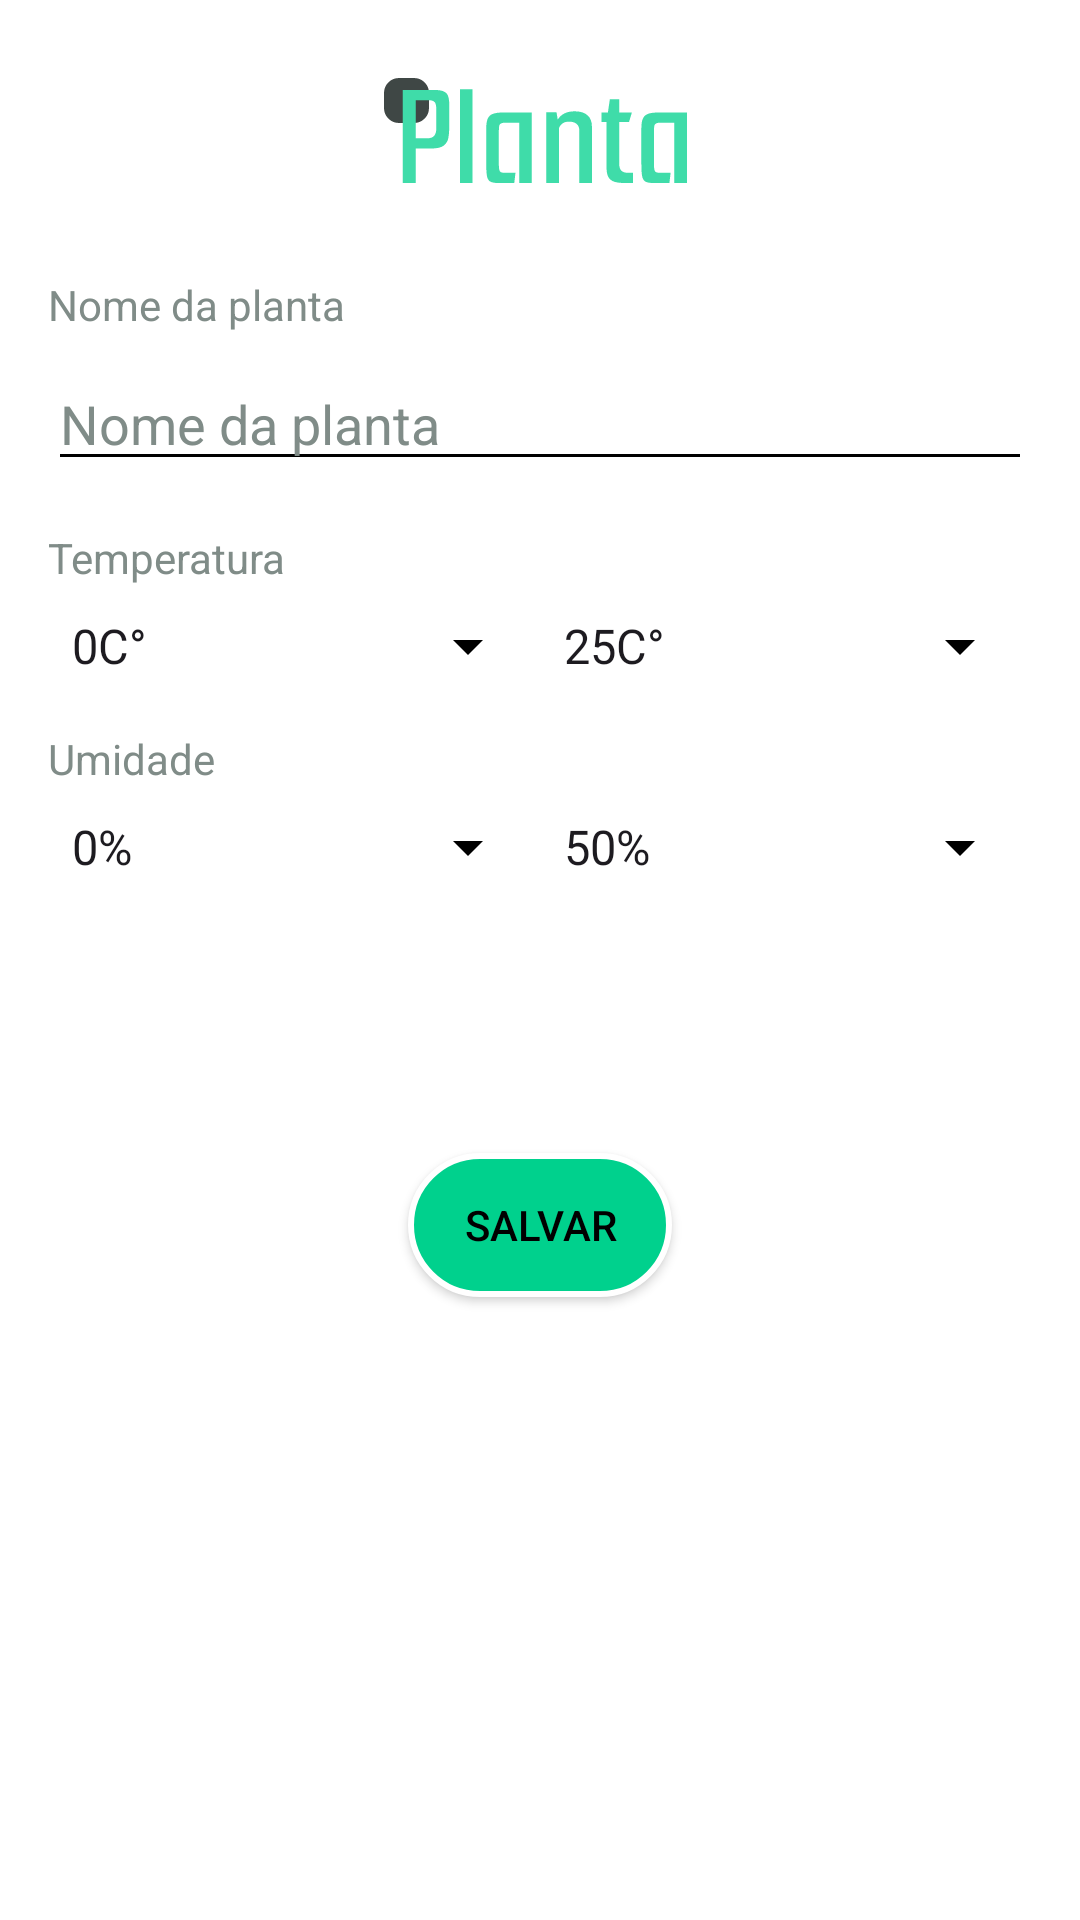

The Android layout XML behind this screen, and the referenced resources:
<!-- AndroidManifest.xml: application theme Theme.GreenConnect -->
<!-- res/layout/activity_criar_planta.xml -->
<?xml version="1.0" encoding="utf-8"?>
<androidx.constraintlayout.widget.ConstraintLayout xmlns:android="http://schemas.android.com/apk/res/android"
    xmlns:app="http://schemas.android.com/apk/res-auto"
    xmlns:tools="http://schemas.android.com/tools"
    android:id="@+id/main"
    android:layout_width="match_parent"
    android:layout_height="match_parent"
    tools:context=".CriarPlanta">

    <LinearLayout
        android:layout_width="match_parent"
        android:layout_height="match_parent"
        android:orientation="vertical"
        android:background="@color/white"
        android:padding="16dp">

        <ImageView
            android:id="@+id/logo"
            android:layout_width="wrap_content"
            android:layout_height="wrap_content"
            android:src="@drawable/group_20"
            android:layout_gravity="center"
            android:contentDescription="Logo Planta"
            android:layout_marginBottom="16dp"/>

        <TextView
            android:id="@+id/label_nome"
            android:layout_width="wrap_content"
            android:layout_height="wrap_content"
            android:text="Nome da planta"
            android:textColor="@color/Cinza"
            android:layout_marginBottom="8dp"/>

        <EditText
            android:id="@+id/nome_planta"
            android:layout_width="match_parent"
            android:layout_height="wrap_content"
            android:hint="Nome da planta"
            android:textColorHint="@color/Cinza"
            android:backgroundTint="@color/black"
            android:textColor="@color/black"
            android:layout_marginBottom="16dp"/>

        <TextView
            android:id="@+id/label_temperatura"
            android:layout_width="wrap_content"
            android:layout_height="wrap_content"
            android:text="Temperatura"
            android:textColor="@color/Cinza"
            android:layout_marginBottom="8dp"/>

        <LinearLayout
            android:layout_width="match_parent"
            android:layout_height="wrap_content"
            android:orientation="horizontal"
            android:weightSum="2"
            android:layout_marginBottom="16dp">

            <Spinner
                android:id="@+id/spinner_temp_min"
                android:layout_width="0dp"
                android:layout_height="wrap_content"
                android:layout_weight="1"
                android:backgroundTint="@color/black"
                android:entries="@array/temperaturas_min"/>

            <Spinner
                android:id="@+id/spinner_temp_max"
                android:layout_width="0dp"
                android:layout_height="wrap_content"
                android:layout_weight="1"
                android:backgroundTint="@color/black"
                android:entries="@array/temperaturas_max"/>
        </LinearLayout>

        <TextView
            android:id="@+id/label_umidade"
            android:layout_width="wrap_content"
            android:layout_height="wrap_content"
            android:text="Umidade"
            android:textColor="@color/Cinza"
            android:layout_marginBottom="8dp"/>

        <LinearLayout
            android:layout_width="match_parent"
            android:layout_height="wrap_content"
            android:orientation="horizontal"
            android:weightSum="2">

            <Spinner
                android:id="@+id/spinner_umid_min"
                android:layout_width="0dp"
                android:layout_height="wrap_content"
                android:layout_weight="1"
                android:backgroundTint="@color/black"
                android:entries="@array/umidade_min"/>

            <Spinner
                android:id="@+id/spinner_umid_max"
                android:layout_width="0dp"
                android:layout_height="wrap_content"
                android:layout_weight="1"
                android:backgroundTint="@color/black"
                android:entries="@array/umidade_max"/>
        </LinearLayout>

        <android.widget.Button
            android:id="@+id/butoon_criarNoMenu"
            android:layout_width="wrap_content"
            android:layout_height="wrap_content"
            android:layout_gravity="center"
            android:background="@drawable/button_lightgreenwhite"
            android:gravity="center"
            android:text="Salvar"
            android:textColor="@color/black"
            android:layout_marginTop="90dp"/>
    </LinearLayout>

</androidx.constraintlayout.widget.ConstraintLayout>
<!-- resources referenced by this layout -->
<resources>
  <string-array name="temperaturas_max">
          <item>25C°</item>
          <item>30C°</item>
          <item>35C°</item>
          <item>40C°</item>
          <item>45C°</item>
          <item>50C°</item>
          <item>55C°</item>
          <item>60C°</item>
          <item>65C°</item>
          <item>70C°</item>
      </string-array>
  <string-array name="temperaturas_min">
          <item>0C°</item>
          <item>5C°</item>
          <item>10C°</item>
          <item>15C°</item>
          <item>20C°</item>
          <item>25C°</item>
          <item>30C°</item>
          <item>35C°</item>
          <item>40C°</item>
          <item>45C°</item>
      </string-array>
  <string-array name="umidade_max">
          <item>50%</item>
          <item>60%</item>
          <item>70%</item>
          <item>80%</item>
          <item>90%</item>
          <item>100%</item>
          <item>105%</item>
          <item>110%</item>
          <item>115%</item>
          <item>120%</item>
      </string-array>
  <string-array name="umidade_min">
          <item>0%</item>
          <item>10%</item>
          <item>20%</item>
          <item>30%</item>
          <item>40%</item>
          <item>50%</item>
          <item>60%</item>
          <item>70%</item>
          <item>80%</item>
          <item>90%</item>
      </string-array>
  <color name="Cinza">#808C88</color>
  <color name="black">#FF000000</color>
  <color name="white">#FFFFFFFF</color>
  <!-- drawable button_lightgreenwhite (drawable) -->
  <?xml version="1.0" encoding="utf-8"?>
  <shape xmlns:android="http://schemas.android.com/apk/res/android"
      android:shape="rectangle">
  
      <solid android:color="@color/VerdeClaro"/>
      <stroke
          android:width="2dp"
          android:color="@color/white"/>
      <corners android:radius="50dp"/>
  </shape>
  <!-- drawable group_20: vector/xml drawable (drawable, 2442 chars, omitted) -->
  <style name="Theme.GreenConnect" parent="Base.Theme.GreenConnect" />
  <color name="VerdeClaro">#00D18D</color>
  <style name="Base.Theme.GreenConnect" parent="Theme.Material3.DayNight.NoActionBar">
          
          
          <item name="android:statusBarColor">@color/Verde</item>
          <item name="android:windowLightStatusBar">false</item>
      </style>
  <color name="Verde">#000A07</color>
</resources>
